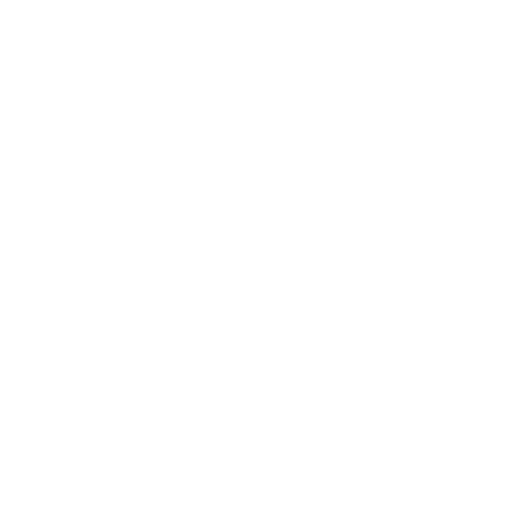
t = 0.00 s
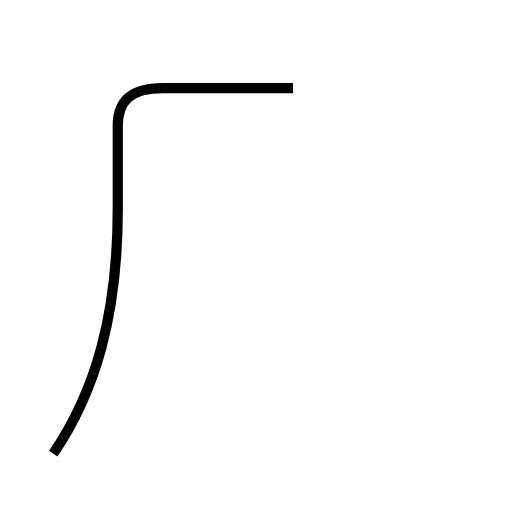
t = 1.58 s
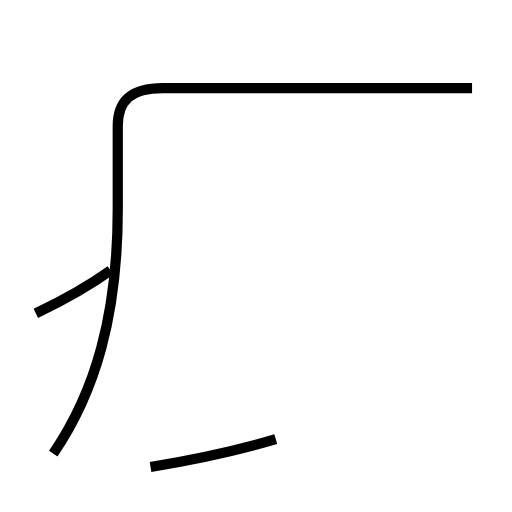
t = 2.73 s
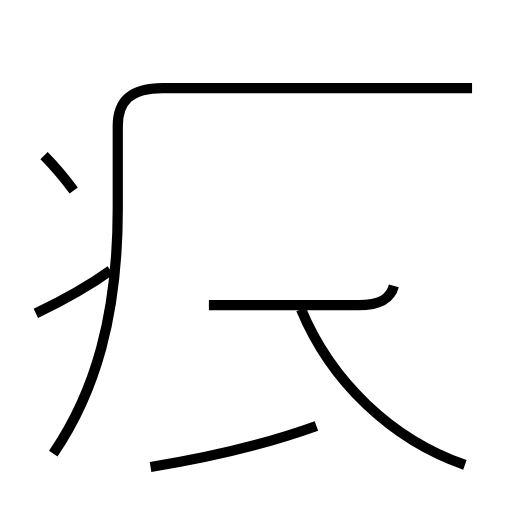
t = 4.24 s
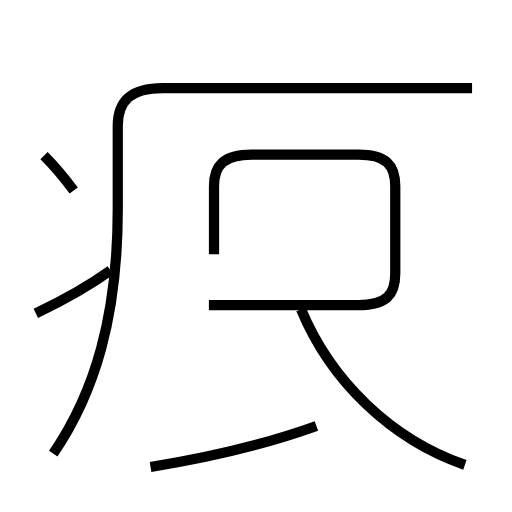
t = 5.37 s
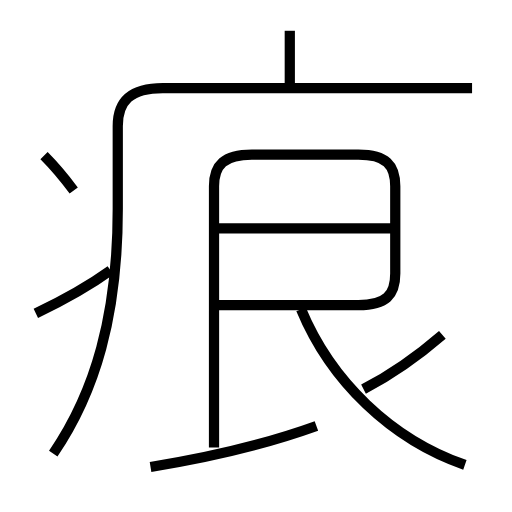
t = 6.92 s

The animated SVG that drew these frames (rendered in a browser with its animation timeline set to each time). Animation: 9 SMIL elements (animate=9); one cycle of 6.92 s.

<?xml version='1.0' encoding='utf-8'?>
<svg viewBox="0.0 -6.0 50.0 50.0" version="1.1" xmlns="http://www.w3.org/2000/svg"><rect x="-1000" y="-1000" width="2000" height="2000" stroke="white" fill="white" /><g style="fill:none;stroke:#000000;stroke-width:1"><path d="M 5.2 0.3 C 9.3 -5.7 11.5 -13.2 11.5 -23.6 L 11.5 -31.7 C 11.5 -34.1 12.7 -35.4 15.9 -35.4 L 46.1 -35.4 " transform="translate(0.0 38.0)" stroke-dasharray="70.03196488135926" stroke-dashoffset="70.03196488135926"><animate attributeName="stroke-dashoffset" from="70.03196488135926" to="0" dur="2.1009589464407776s" begin="0s; anim_end.end" fill="freeze" id="anim0" /></path><path d="M 3.5 -13.4 C 5.8 -14.5 8.3 -15.8 10.8 -17.6 " transform="translate(0.0 38.0)" stroke-dasharray="8.433674930976027" stroke-dashoffset="8.433674930976027"><animate attributeName="stroke-dashoffset" from="8.433674930976027" to="0" dur="0.2530102479292808s" begin="anim0.end" fill="freeze" id="anim1" /></path><path d="M 14.7 1.6 C 20.3 0.7 25.9 -0.6 30.9 -2.4 " transform="translate(0.0 38.0)" stroke-dasharray="16.71007164568016" stroke-dashoffset="16.71007164568016"><animate attributeName="stroke-dashoffset" from="16.71007164568016" to="0" dur="0.5013021493704047s" begin="anim1.end" fill="freeze" id="anim2" /></path><path d="M 7.2 -25.4 C 6.3 -26.6 5.2 -27.9 4.3 -28.8 " transform="translate(0.0 38.0)" stroke-dasharray="4.472077936494141" stroke-dashoffset="4.472077936494141"><animate attributeName="stroke-dashoffset" from="4.472077936494141" to="0" dur="0.13416233809482425s" begin="anim2.end" fill="freeze" id="anim3" /></path><path d="M 45.4 1.4 C 38.2 -1.1 32.3 -6.8 29.4 -13.8 " transform="translate(0.0 38.0)" stroke-dasharray="22.724846943110784" stroke-dashoffset="22.724846943110784"><animate attributeName="stroke-dashoffset" from="22.724846943110784" to="0" dur="0.6817454082933235s" begin="anim3.end" fill="freeze" id="anim4" /></path><path d="M 20.4 -14.2 L 35.0 -14.2 C 37.7 -14.2 38.6 -15.2 38.6 -17.3 L 38.6 -25.8 C 38.6 -27.9 37.7 -28.9 35.0 -28.9 L 24.6 -28.9 C 21.9 -28.9 20.9 -27.9 20.9 -25.8 L 20.9 -0.3 " transform="translate(0.0 38.0)" stroke-dasharray="75.63024209790883" stroke-dashoffset="75.63024209790883"><animate attributeName="stroke-dashoffset" from="75.63024209790883" to="0" dur="2.268907262937265s" begin="anim4.end" fill="freeze" id="anim5" /></path><path d="M 35.5 -6.0 C 38.4 -7.5 41.0 -9.4 43.2 -11.3 " transform="translate(0.0 38.0)" stroke-dasharray="9.369109858919003" stroke-dashoffset="9.369109858919003"><animate attributeName="stroke-dashoffset" from="9.369109858919003" to="0" dur="0.28107329576757006s" begin="anim5.end" fill="freeze" id="anim6" /></path><path d="M 39.0 -21.7 L 21.1 -21.7 " transform="translate(0.0 38.0)" stroke-dasharray="17.9" stroke-dashoffset="17.9"><animate attributeName="stroke-dashoffset" from="17.9" to="0" dur="0.5369999999999999s" begin="anim6.end" fill="freeze" id="anim7" /></path><path d="M 28.3 -35.6 L 28.3 -41.0" transform="translate(0.0 38.0)" stroke-dasharray="5.399999999999999" stroke-dashoffset="5.399999999999999"><animate attributeName="stroke-dashoffset" from="5.399999999999999" to="0" dur="0.16199999999999995s" begin="anim7.end" fill="freeze" id="anim_end" /></path></g></svg>
